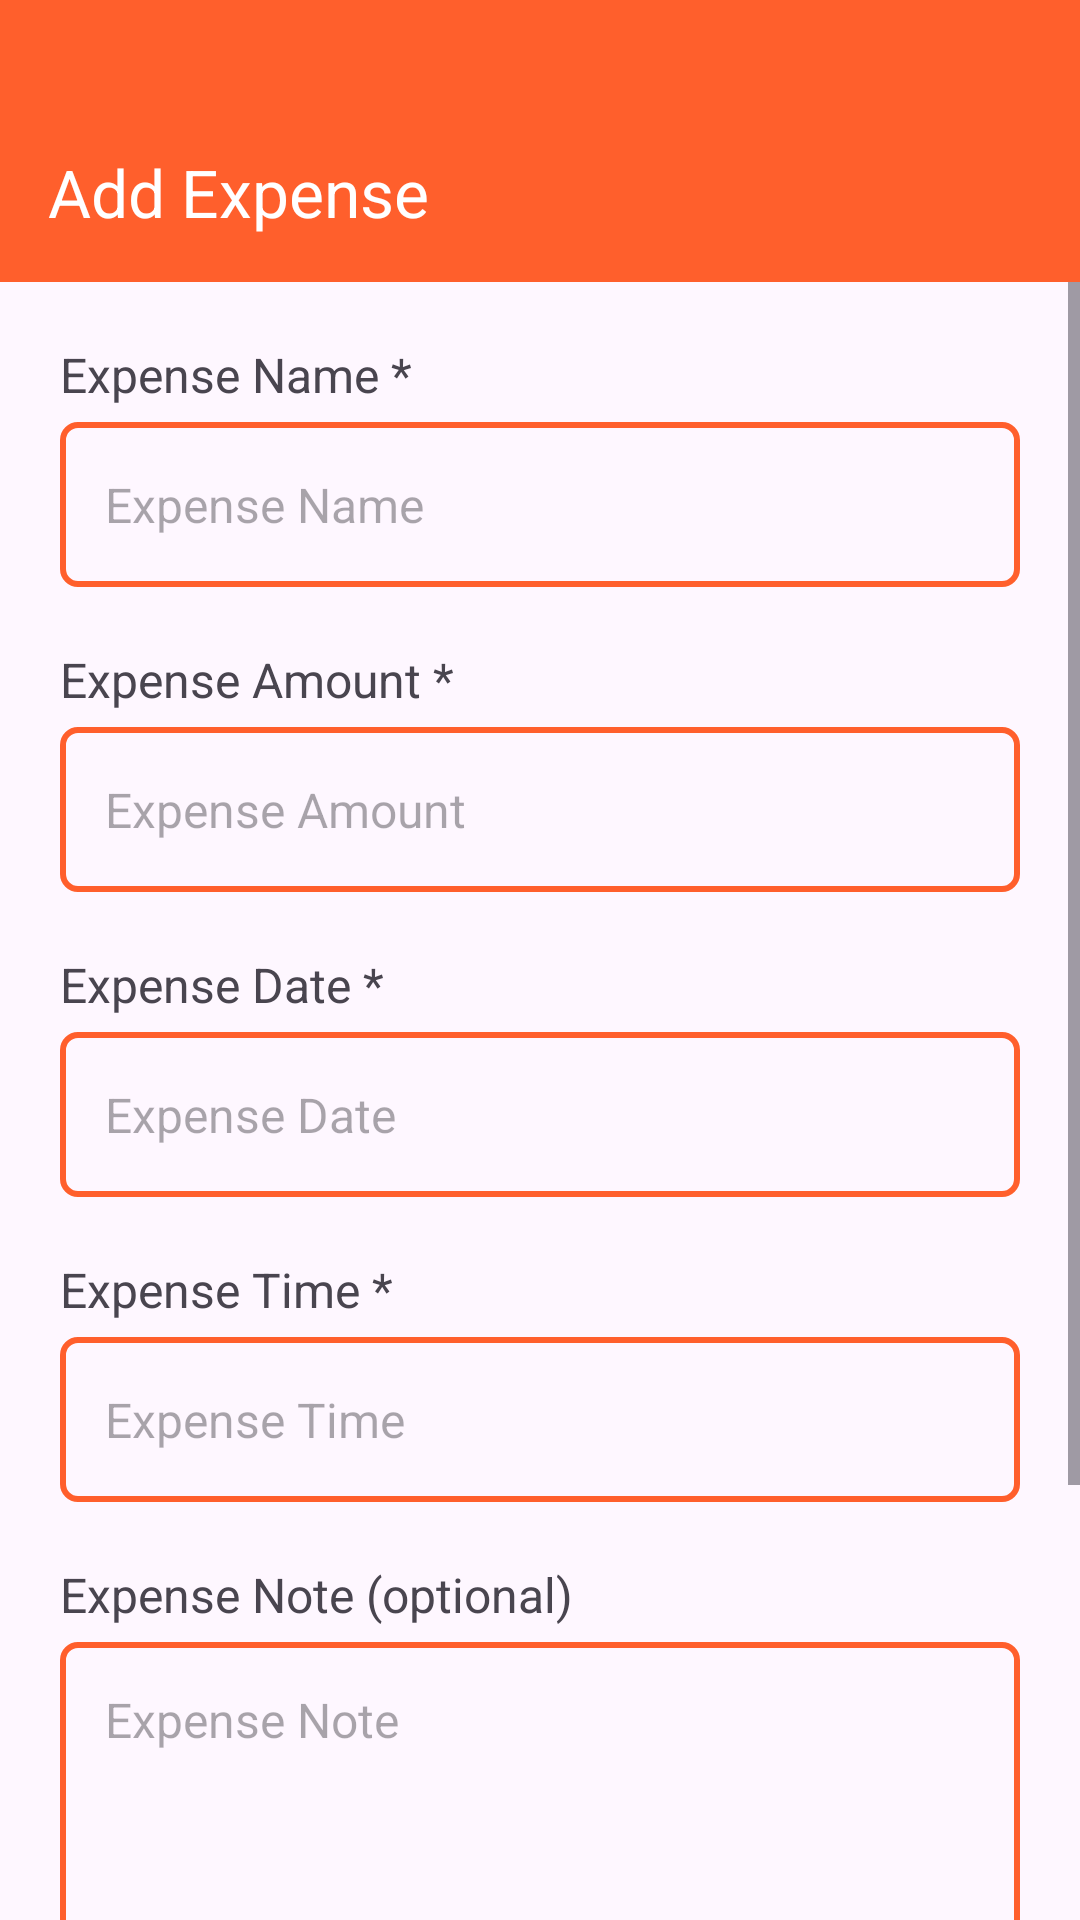

Layout XML and referenced resources for this Android screen:
<!-- AndroidManifest.xml: application theme Theme.RestaurantMiniPOS -->
<!-- res/layout/activity_add_expense.xml -->
<?xml version="1.0" encoding="utf-8"?>
<LinearLayout
    android:orientation="vertical"
    android:layout_width="match_parent"
    android:layout_height="match_parent"
    xmlns:tools="http://schemas.android.com/tools"
    xmlns:app="http://schemas.android.com/apk/res-auto"
    xmlns:android="http://schemas.android.com/apk/res/android"
    tools:context=".presentation.ui.activity.expense.AddExpenseActivity">

    <com.google.android.material.appbar.AppBarLayout
        android:paddingTop="30dp"
        android:background="@color/orange"
        android:layout_width="match_parent"
        android:layout_height="wrap_content">

        <com.google.android.material.appbar.MaterialToolbar
            android:id="@+id/mtb"
            app:title="Add Expense"
            android:paddingTop="4dp"
            app:titleTextColor="@color/white"
            android:layout_width="match_parent"
            android:layout_height="wrap_content"
            app:navigationIcon="@drawable/ic_arrow_back_24"/>
    </com.google.android.material.appbar.AppBarLayout>

    <ScrollView
        android:layout_width="match_parent"
        android:layout_height="match_parent">

        <LinearLayout
            android:padding="20dp"
            android:orientation="vertical"
            android:layout_width="match_parent"
            android:layout_height="wrap_content">

            <TextView
                android:textSize="16sp"
                android:layout_width="wrap_content"
                android:layout_height="wrap_content"
                android:text="@string/expense_name_required"/>

            <com.google.android.material.textfield.TextInputEditText
                android:textSize="16sp"
                android:inputType="text"
                android:layout_height="55dp"
                android:layout_marginTop="5dp"
                android:paddingHorizontal="15dp"
                android:textColor="@color/orange"
                android:id="@+id/expenseNameTIET"
                android:layout_width="match_parent"
                android:hint="@string/expense_name_hint"
                android:background="@drawable/bg_radius_5_stroke_2_orange"/>

            <TextView
                android:textSize="16sp"
                android:layout_marginTop="20dp"
                android:layout_width="wrap_content"
                android:layout_height="wrap_content"
                android:text="@string/expense_amount_required"/>

            <com.google.android.material.textfield.TextInputEditText
                android:textSize="16sp"
                android:layout_height="55dp"
                android:layout_marginTop="5dp"
                android:paddingHorizontal="15dp"
                android:inputType="numberDecimal"
                android:textColor="@color/orange"
                android:layout_width="match_parent"
                android:id="@+id/expenseAmountTIET"
                android:hint="@string/expense_amount_hint"
                android:background="@drawable/bg_radius_5_stroke_2_orange"/>

            <TextView
                android:textSize="16sp"
                android:layout_marginTop="20dp"
                android:layout_width="wrap_content"
                android:layout_height="wrap_content"
                android:text="@string/expense_date_required"/>

            <com.google.android.material.textfield.TextInputEditText
                android:textSize="16sp"
                android:clickable="false"
                android:focusable="false"
                android:layout_height="55dp"
                android:layout_marginTop="5dp"
                android:paddingHorizontal="15dp"
                android:textColor="@color/orange"
                android:id="@+id/expenseDateTIET"
                android:layout_width="match_parent"
                android:drawableTint="@color/orange"
                android:hint="@string/expense_date_hint"
                android:drawableEnd="@drawable/ic_arrow_drop_down_24"
                android:background="@drawable/bg_radius_5_stroke_2_orange"/>

            <TextView
                android:textSize="16sp"
                android:layout_marginTop="20dp"
                android:layout_width="wrap_content"
                android:layout_height="wrap_content"
                android:text="@string/expense_time_required"/>

            <com.google.android.material.textfield.TextInputEditText
                android:textSize="16sp"
                android:clickable="false"
                android:focusable="false"
                android:layout_height="55dp"
                android:layout_marginTop="5dp"
                android:paddingHorizontal="15dp"
                android:textColor="@color/orange"
                android:id="@+id/expenseTimeTIET"
                android:layout_width="match_parent"
                android:drawableTint="@color/orange"
                android:hint="@string/expense_time_hint"
                android:drawableEnd="@drawable/ic_arrow_drop_down_24"
                android:background="@drawable/bg_radius_5_stroke_2_orange"/>

            <TextView
                android:textSize="16sp"
                android:layout_marginTop="20dp"
                android:layout_width="wrap_content"
                android:layout_height="wrap_content"
                android:text="@string/expense_note_optional"/>

            <com.google.android.material.textfield.TextInputEditText
                android:gravity="top"
                android:padding="15dp"
                android:textSize="16sp"
                android:inputType="text"
                android:layout_height="200dp"
                android:layout_marginTop="5dp"
                android:textColor="@color/orange"
                android:id="@+id/expenseNoteTIET"
                android:layout_width="match_parent"
                android:hint="@string/expense_note_hint"
                android:background="@drawable/bg_radius_5_stroke_2_orange"/>

            <com.google.android.material.button.MaterialButton
                android:alpha="0.5"
                app:cornerRadius="5dp"
                android:textSize="17sp"
                android:enabled="false"
                android:id="@+id/saveMBt"
                android:text="@string/save"
                android:layout_height="50dp"
                android:layout_marginTop="20dp"
                android:layout_width="match_parent"
                android:backgroundTint="@color/orange" />
        </LinearLayout>
    </ScrollView>
</LinearLayout>
<!-- resources referenced by this layout -->
<resources>
  <color name="orange">#FF5F2C</color>
  <color name="white">#FFFFFFFF</color>
  <!-- drawable bg_radius_5_stroke_2_orange (drawable) -->
  <?xml version="1.0" encoding="utf-8"?>
  <shape android:shape="rectangle" xmlns:android="http://schemas.android.com/apk/res/android">
      <corners android:radius="5dp"/>
      <stroke android:width="2dp" android:color="@color/orange"/>
  </shape>
  <string name="expense_amount_hint">Expense Amount</string>
  <string name="expense_amount_required">Expense Amount *</string>
  <string name="expense_date_hint">Expense Date</string>
  <string name="expense_date_required">Expense Date *</string>
  <string name="expense_name_hint">Expense Name</string>
  <string name="expense_name_required">Expense Name *</string>
  <string name="expense_note_hint">Expense Note</string>
  <string name="expense_note_optional">Expense Note (optional)</string>
  <string name="expense_time_hint">Expense Time</string>
  <string name="expense_time_required">Expense Time *</string>
  <string name="save"><font color="#FFFFFFFF">Save</font></string>
  <style name="Theme.RestaurantMiniPOS" parent="Base.Theme.RestaurantMiniPOS" />
  <style name="Base.Theme.RestaurantMiniPOS" parent="Theme.Material3.DayNight.NoActionBar">
          
          
      </style>
</resources>
